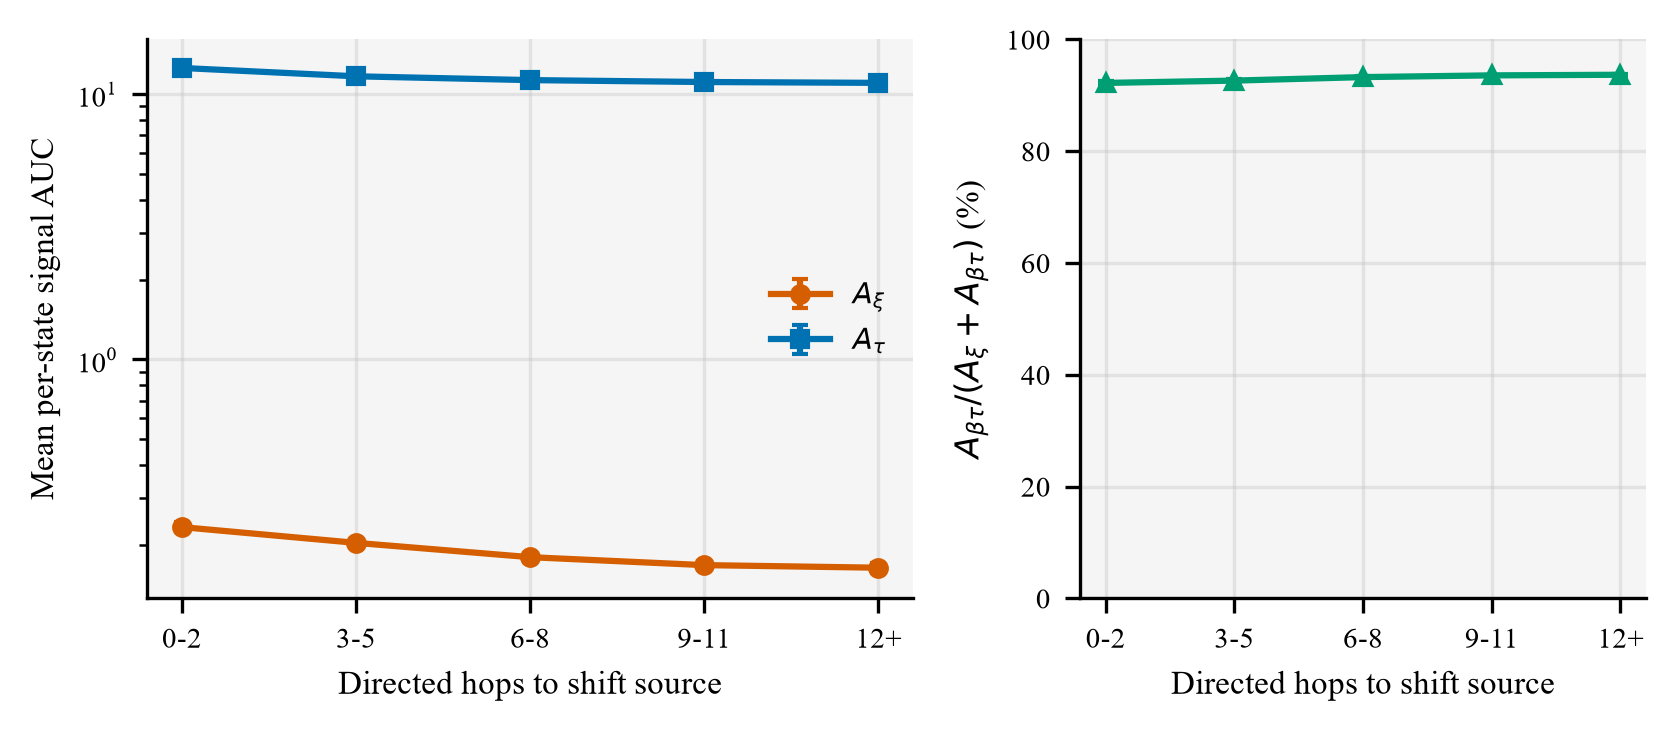

Source data for this figure (header and first rows):
hop_bin, xi_auc_mean, xi_auc_ci95, xi_auc_n, tau_auc_mean, tau_auc_ci95, tau_auc_n, beta_tau_auc_mean, beta_tau_auc_ci95, beta_tau_auc_n, topology_share_mean, topology_share_ci95, topology_share_n
0-2, 0.2338, 0.01034, 100, 12.51, 0.343, 100, 2.77, 0.07387, 100, 0.9222, 0.002822, 100
3-5, 0.204, 0.006902, 100, 11.64, 0.3213, 100, 2.575, 0.06922, 100, 0.9264, 0.002062, 100
6-8, 0.1802, 0.006719, 100, 11.26, 0.3136, 100, 2.492, 0.06742, 100, 0.9326, 0.001612, 100
9-11, 0.1682, 0.005894, 100, 11.08, 0.3071, 100, 2.451, 0.06607, 100, 0.9357, 0.001537, 100
12+, 0.1645, 0.007284, 100, 11, 0.3117, 100, 2.433, 0.06699, 100, 0.9368, 0.001998, 100
